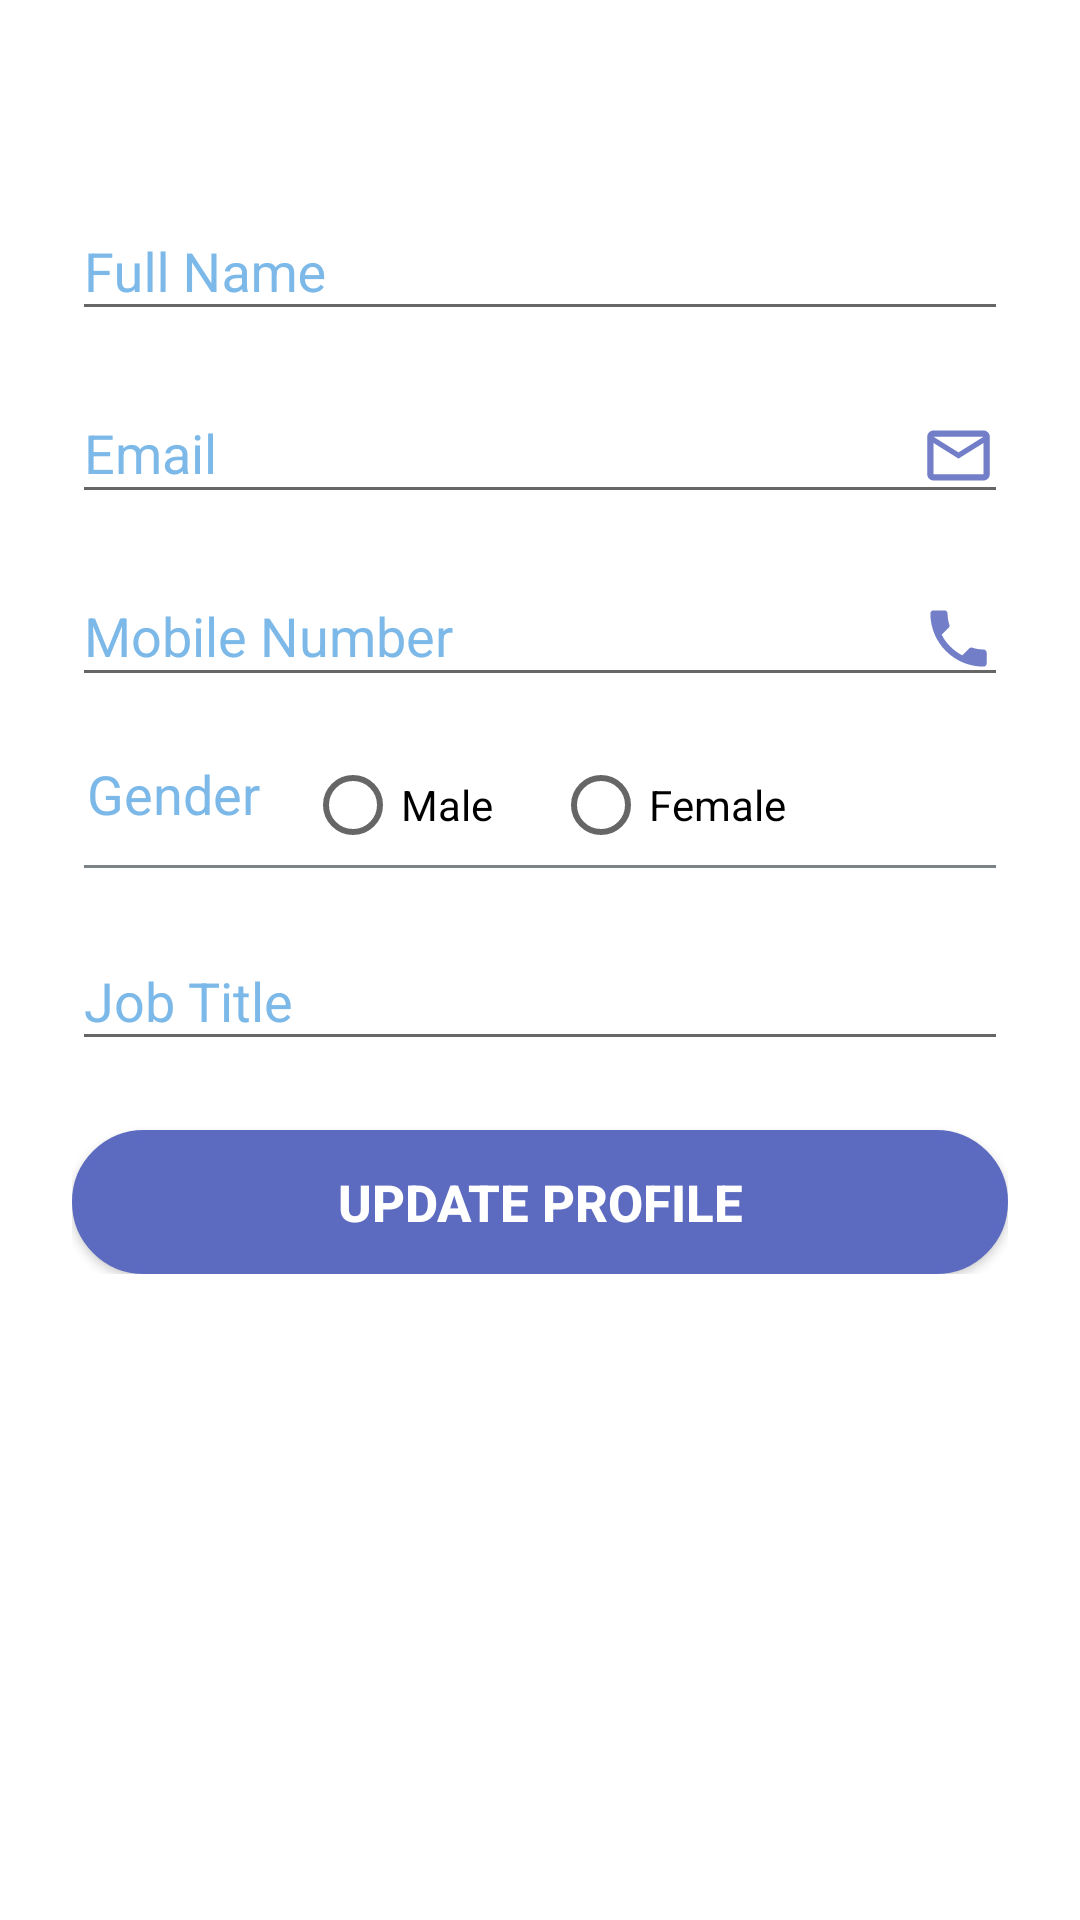

The Android layout XML behind this screen, and the referenced resources:
<!-- AndroidManifest.xml: application theme AppTheme -->
<!-- res/layout/activity_profile_page.xml -->
<?xml version="1.0" encoding="utf-8"?>
<ScrollView xmlns:android="http://schemas.android.com/apk/res/android"
    android:layout_width="fill_parent"
    android:layout_height="fill_parent"
    xmlns:app="http://schemas.android.com/apk/res-auto"
    xmlns:tools="http://schemas.android.com/tools"
    android:fitsSystemWindows="true"
    tools:context=".profile_page"
    android:background="#fff">



    <LinearLayout
        android:orientation="vertical"
        android:layout_width="match_parent"
        android:layout_height="wrap_content"
        android:paddingTop="58dp"
        android:paddingLeft="24dp"
        android:paddingRight="24dp"
    >


        <com.google.android.material.textfield.TextInputLayout
            android:layout_width="match_parent"
            android:layout_height="wrap_content"
            android:focusable="true"
            android:focusableInTouchMode="true"
            app:boxStrokeColor="@color/colorbg"
            android:textColorHint="#7CB9E8"
            android:layout_marginBottom="8dp">
                <com.google.android.material.textfield.TextInputEditText
                android:id="@+id/input_name"
                android:layout_width="match_parent"
                android:layout_height="wrap_content"
                android:drawableRight="@drawable/ic_person_black_24dp"
                android:inputType="text"
                android:hint="Full Name"
                />
        </com.google.android.material.textfield.TextInputLayout>


        <com.google.android.material.textfield.TextInputLayout
            android:layout_width="match_parent"
            android:layout_height="wrap_content"
            android:focusable="true"
            android:textColorHint="#7CB9E8"
            android:focusableInTouchMode="true"
            app:boxStrokeColor="@color/colorbg"
            android:layout_marginBottom="8dp">
                <com.google.android.material.textfield.TextInputEditText
                android:id="@+id/input_email"
                android:layout_width="match_parent"
                android:layout_height="wrap_content"
                android:drawableRight="@drawable/ic_mail_outline_black_24dp"
                android:inputType="textEmailAddress"
                android:hint="Email"
                />
        </com.google.android.material.textfield.TextInputLayout>

        <com.google.android.material.textfield.TextInputLayout
            android:layout_width="match_parent"
            android:layout_height="wrap_content"
            android:focusable="true"
            android:focusableInTouchMode="true"
            android:textColorHint="#7CB9E8"
            app:boxStrokeColor="@color/colorbg"
            android:layout_marginBottom="0dp">
                <com.google.android.material.textfield.TextInputEditText
                android:id="@+id/input_phone"
                android:layout_width="match_parent"
                android:layout_height="wrap_content"
                android:drawableRight="@drawable/ic_phone_black_24dp"
                android:inputType="phone"
                android:hint="Mobile Number"
                />
        </com.google.android.material.textfield.TextInputLayout>


        <LinearLayout
            android:layout_width="match_parent"
            android:layout_height="match_parent"
            android:orientation="horizontal"
            android:paddingLeft="1dp"
            android:layout_marginTop="20dp">

            <TextView
                android:id="@+id/input_location"
                android:layout_width="wrap_content"
                android:layout_height="wrap_content"
                android:hint="Gender"
                android:inputType="text"
                android:paddingLeft="4dp"

                android:textColorHint="#7CB9E8"
                android:textSize="18dp" />

            <RadioGroup
                android:layout_width="wrap_content"
                android:layout_height="wrap_content"
                android:layout_marginLeft="15dp"
                android:checkedButton="@+id/first"
                android:orientation="horizontal">

                <RadioButton
                    android:id="@+id/input_male"
                    android:layout_width="wrap_content"
                    android:layout_height="wrap_content"
                    android:text="Male" />

                <RadioButton
                    android:id="@+id/input_female"
                    android:layout_width="wrap_content"
                    android:layout_height="wrap_content"
                    android:layout_marginLeft="20dp"
                    android:text="Female" />

            </RadioGroup>
        </LinearLayout>
        <LinearLayout
            android:layout_width="match_parent"
            android:layout_height="wrap_content"
            android:layout_marginBottom="8dp">
            <View
                android:layout_width="match_parent"
                android:layout_height="1dp"
                android:alpha="0.6"
                android:background="#263238"
                android:layout_margin="4dp"

                />

        </LinearLayout>

        <com.google.android.material.textfield.TextInputLayout
            android:layout_width="match_parent"
            android:layout_height="wrap_content"
            android:focusable="true"
            android:focusableInTouchMode="true"
            app:boxStrokeColor="@color/colorbg"
            android:textColorHint="#7CB9E8"
            android:layout_marginBottom="8dp">
            <com.google.android.material.textfield.TextInputEditText
                android:id="@+id/input_job_Title"
                android:layout_width="match_parent"
                android:layout_height="wrap_content"
                android:drawableRight="@drawable/ic_person_black_24dp"
                android:inputType="text"
                android:hint="Job Title"
                />
        </com.google.android.material.textfield.TextInputLayout>



        <Button
            android:id="@+id/btn_profile_update"
            android:layout_width="fill_parent"
            android:layout_height="wrap_content"
            android:layout_marginTop="15dp"
            android:background="@drawable/button_bg_rounded_corners"
            android:padding="3dp"
            android:text="@string/updateProfile"
            android:textColor="@color/colorWhite"
            android:textSize="17sp"
            android:textStyle="bold" />



    </LinearLayout>

</ScrollView>
<!-- resources referenced by this layout -->
<resources>
  <color name="colorWhite">#FFFFFF</color>
  <color name="colorbg">#1976D2</color>
  <!-- drawable button_bg_rounded_corners (drawable) -->
  <?xml version="1.0" encoding="utf-8"?>
  <selector xmlns:android="http://schemas.android.com/apk/res/android">
      <item>
          <shape android:shape="rectangle">
              <corners android:radius="50dp" />
              <solid android:color="#5c6bc0"/>
              
              <stroke android:width="2dp" android:color="#5c6bc0" />
          </shape>
      </item>
  </selector>
  <!-- drawable ic_mail_outline_black_24dp (drawable) -->
  <vector xmlns:android="http://schemas.android.com/apk/res/android" android:width="25dp"
      android:height="25dp" android:alpha="0.74"
      android:tint="@color/button_selectorcolor" android:viewportWidth="24.0" android:viewportHeight="24.0">
      <path android:fillColor="#FF000000" android:pathData="M20,4L4,4c-1.1,0 -1.99,0.9 -1.99,2L2,18c0,1.1 0.9,2 2,2h16c1.1,0 2,-0.9 2,-2L22,6c0,-1.1 -0.9,-2 -2,-2zM20,18L4,18L4,8l8,5 8,-5v10zM12,11L4,6h16l-8,5z"/>
  </vector>
  <!-- drawable ic_phone_black_24dp (drawable) -->
  <vector xmlns:android="http://schemas.android.com/apk/res/android" android:width="25dp"
      android:height="25dp" android:alpha="0.74"
      android:tint="@color/button_selectorcolor" android:viewportWidth="24.0" android:viewportHeight="24.0">
      <path android:fillColor="#FF000000" android:pathData="M6.62,10.79c1.44,2.83 3.76,5.14 6.59,6.59l2.2,-2.2c0.27,-0.27 0.67,-0.36 1.02,-0.24 1.12,0.37 2.33,0.57 3.57,0.57 0.55,0 1,0.45 1,1V20c0,0.55 -0.45,1 -1,1 -9.39,0 -17,-7.61 -17,-17 0,-0.55 0.45,-1 1,-1h3.5c0.55,0 1,0.45 1,1 0,1.25 0.2,2.45 0.57,3.57 0.11,0.35 0.03,0.74 -0.25,1.02l-2.2,2.2z"/>
  </vector>
  <string name="updateProfile">Update Profile</string>
  <style name="AppTheme" parent="Theme.AppCompat.Light">
          
          <item name="colorPrimary">@color/colorPrimary</item>
          <item name="colorPrimaryDark">@color/colorPrimaryDark</item>
          <item name="colorAccent">@color/colorAccent</item>
      </style>
  <color name="button_selectorcolor">#3F51B5</color>
  <color name="colorPrimary">#1976D2</color>
  <color name="colorPrimaryDark">#003399</color>
  <color name="colorAccent">#1976D2</color>
</resources>
